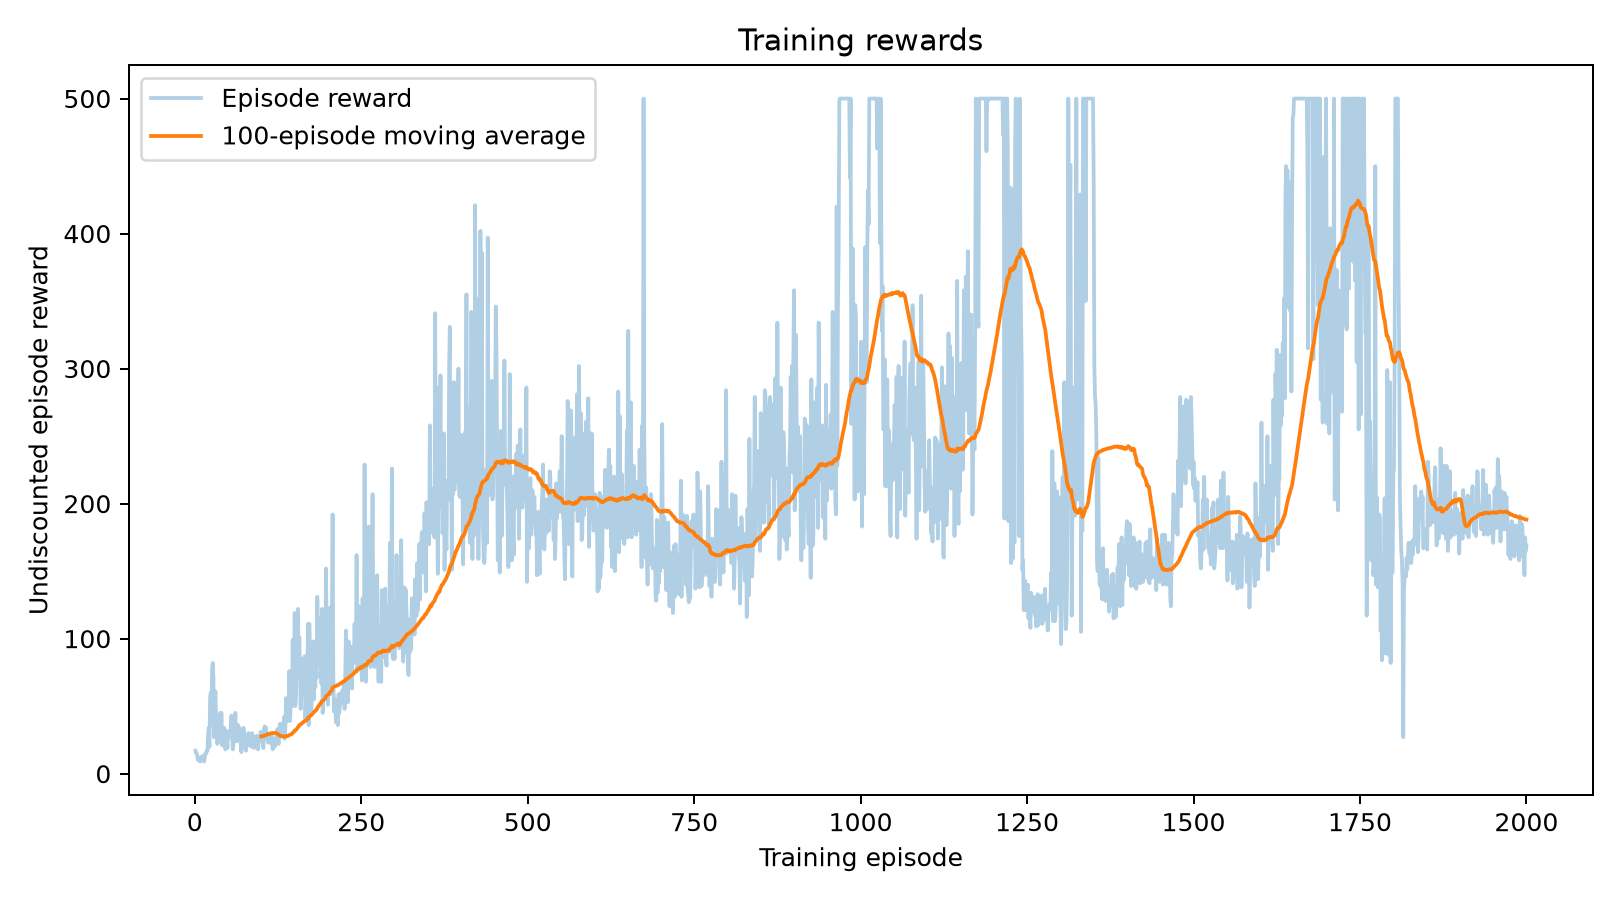

The file beside this chart, header and first rows:
episode, reward, discounted_return, length, gradient_norm
1, 17.0, 11.64, 17, 52
2, 15.0, 10.73, 15, 12.44
3, 15.0, 10.73, 15, 37.18
4, 12.0, 9.193, 12, 10
5, 10.0, 8.025, 10, 27.78
6, 10.0, 8.025, 10, 51.76
7, 12.0, 9.193, 12, 19.39
8, 9.0, 7.395, 9, 31.14
9, 11.0, 8.624, 11, 10.93
10, 11.0, 8.624, 11, 32.56
11, 13.0, 9.733, 13, 62.88
12, 11.0, 8.624, 11, 24.29
13, 13.0, 9.733, 13, 31.87
14, 9.0, 7.395, 9, 9.809
15, 12.0, 9.193, 12, 34.19
16, 15.0, 10.73, 15, 55.52
17, 15.0, 10.73, 15, 27.26
18, 17.0, 11.64, 17, 62.27
19, 17.0, 11.64, 17, 19.62
20, 29.0, 15.48, 29, 155.3
21, 34.0, 16.5, 34, 133.7
22, 20.0, 12.83, 20, 47.13
23, 56.0, 18.87, 56, 33.35
24, 60.0, 19.08, 60, 49.84
25, 36.0, 16.84, 36, 107.7
26, 78.0, 19.63, 78, 44.48
27, 82.0, 19.7, 82, 147.5
28, 71.0, 19.48, 71, 89.33
29, 27.0, 14.99, 27, 67.4
30, 53.0, 18.68, 53, 100.5
31, 61.0, 19.12, 61, 63.46
32, 42.0, 17.68, 42, 97.42
33, 36.0, 16.84, 36, 90.57
34, 22.0, 13.53, 22, 67.65
35, 41.0, 17.56, 41, 61.29
36, 33.0, 16.32, 33, 80.51
37, 25.0, 14.45, 25, 33.11
38, 45.0, 18.01, 45, 16.33
39, 24.0, 14.16, 24, 67.52
40, 45.0, 18.01, 45, 15.39
41, 21.0, 13.19, 21, 47.74
42, 30.0, 15.71, 30, 73.11
43, 21.0, 13.19, 21, 10.3
44, 34.0, 16.5, 34, 23.39
45, 31.0, 15.92, 31, 61.98
46, 18.0, 12.06, 18, 57.88
47, 32.0, 16.13, 32, 109.1
48, 27.0, 14.99, 27, 36.92
49, 19.0, 12.45, 19, 95.96
50, 29.0, 15.48, 29, 48.36
51, 30.0, 15.71, 30, 94.04
52, 31.0, 15.92, 31, 46.48
53, 27.0, 14.99, 27, 12.25
54, 35.0, 16.68, 35, 120
55, 43.0, 17.8, 43, 69.4
56, 31.0, 15.92, 31, 42.01
57, 18.0, 12.06, 18, 45.86
58, 22.0, 13.53, 22, 34.11
59, 35.0, 16.68, 35, 8.28
60, 37.0, 17, 37, 45.01
... 1,940 more rows
